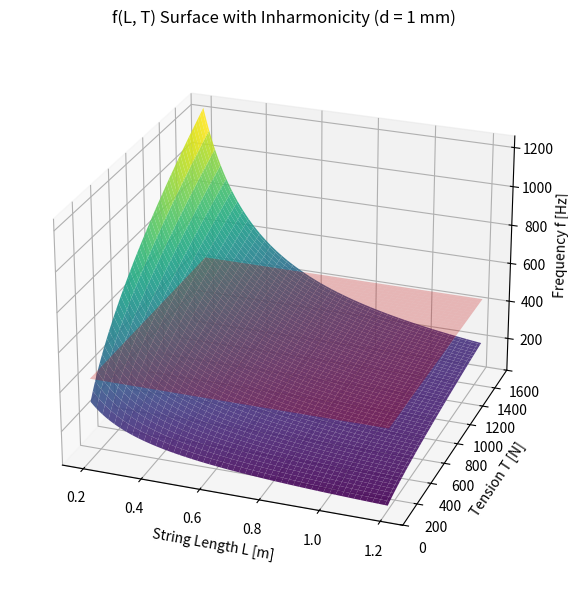
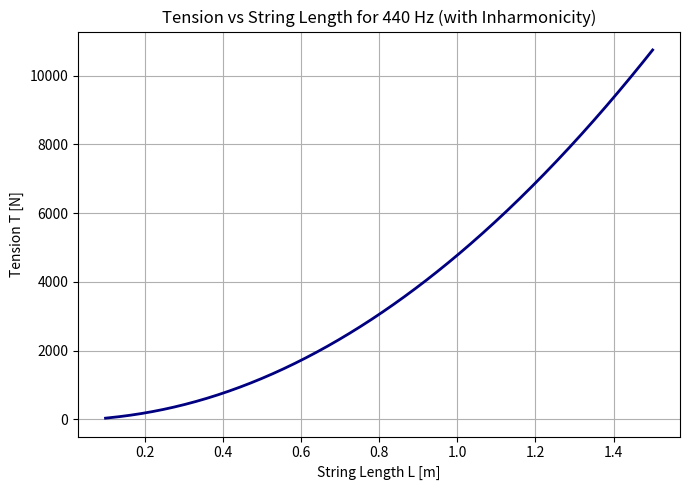

Recreate these plots in Python, in order.
import numpy as np
import matplotlib.pyplot as plt

# Constants
d = 0.001          # m  (string diameter)
E = 2.0e11         # Pa
rho = 7850.0       # kg/m^3
f = 440.0          # Hz (target frequency)


A = 0.25 * np.pi * d**2         # cross-sectional area (m^2)
I = np.pi * d**4 / 64.0         # second moment of area (m^4)
mu = rho * A                    # linear mass density (kg/m)

# Frequency equation (Hz) with inharmonicity
def f_stiff(T, L):
    """Return frequency (Hz) including inharmonicity."""
    B = (np.pi**2 * E * I) / (T * L**2)
    return (1/ (2 * L)) * np.sqrt(T / mu) * np.sqrt(1 + B)

# Meshgrid: L on x-axis, T on y-axis (figure 3)
L_vals = np.linspace(0.2, 1.2, 100)      # m
T_vals = np.linspace(100, 1500, 100)   # N
LL, TT = np.meshgrid(L_vals, T_vals, indexing='xy')

# Compute frequency surface
FF = f_stiff(TT, LL)
FF_plane = 440 * np.ones_like(FF)       # reference plane at 440 Hz
"""
np.ones_like() returns an array with the
same shape and type as the given array
"""
# 3D Plot
fig = plt.figure(figsize=(8,6))
ax = fig.add_subplot(111, projection='3d')

# Frequency surface
surf = ax.plot_surface(LL, TT, FF, cmap='viridis', alpha=0.9, linewidth=0)

# 440 Hz plane
ax.plot_surface(LL, TT, FF_plane, color='r', alpha=0.25, linewidth=0)

# Axis labels
ax.set_xlabel('String Length L [m]')
ax.set_ylabel('Tension T [N]')
ax.set_zlabel('Frequency f [Hz]')
ax.set_title('f(L, T) Surface with Inharmonicity (d = 1 mm)')
ax.view_init(elev=25, azim=-70)

plt.tight_layout()
plt.show()

# Stiff-string equation solved for T(L)
# f = (1/(2L)) * sqrt(T/mu) * sqrt(1 + (pi^2 * E * I)/(T * L^2))
# Rearranged closed form:
# T(L) = 4*mu*f^2*L^2 - (pi^2 * E * I)/(L^2)
def tension(L):
    return 4.0 * mu * (f**2) * (L**2) - (np.pi**2 * E * I) / (L**2)

# Range of string lengths
L_vals = np.linspace(0.1, 1.5, 400)  # m
T_vals = tension(L_vals)

# Plotting graph (figure 4)
plt.figure(figsize=(7,5))
plt.plot(L_vals, T_vals, color='navy', lw=2)
plt.xlabel('String Length L [m]')
plt.ylabel('Tension T [N]')
plt.title('Tension vs String Length for 440 Hz (with Inharmonicity)')
plt.grid(True)
plt.tight_layout()
plt.show()
        
